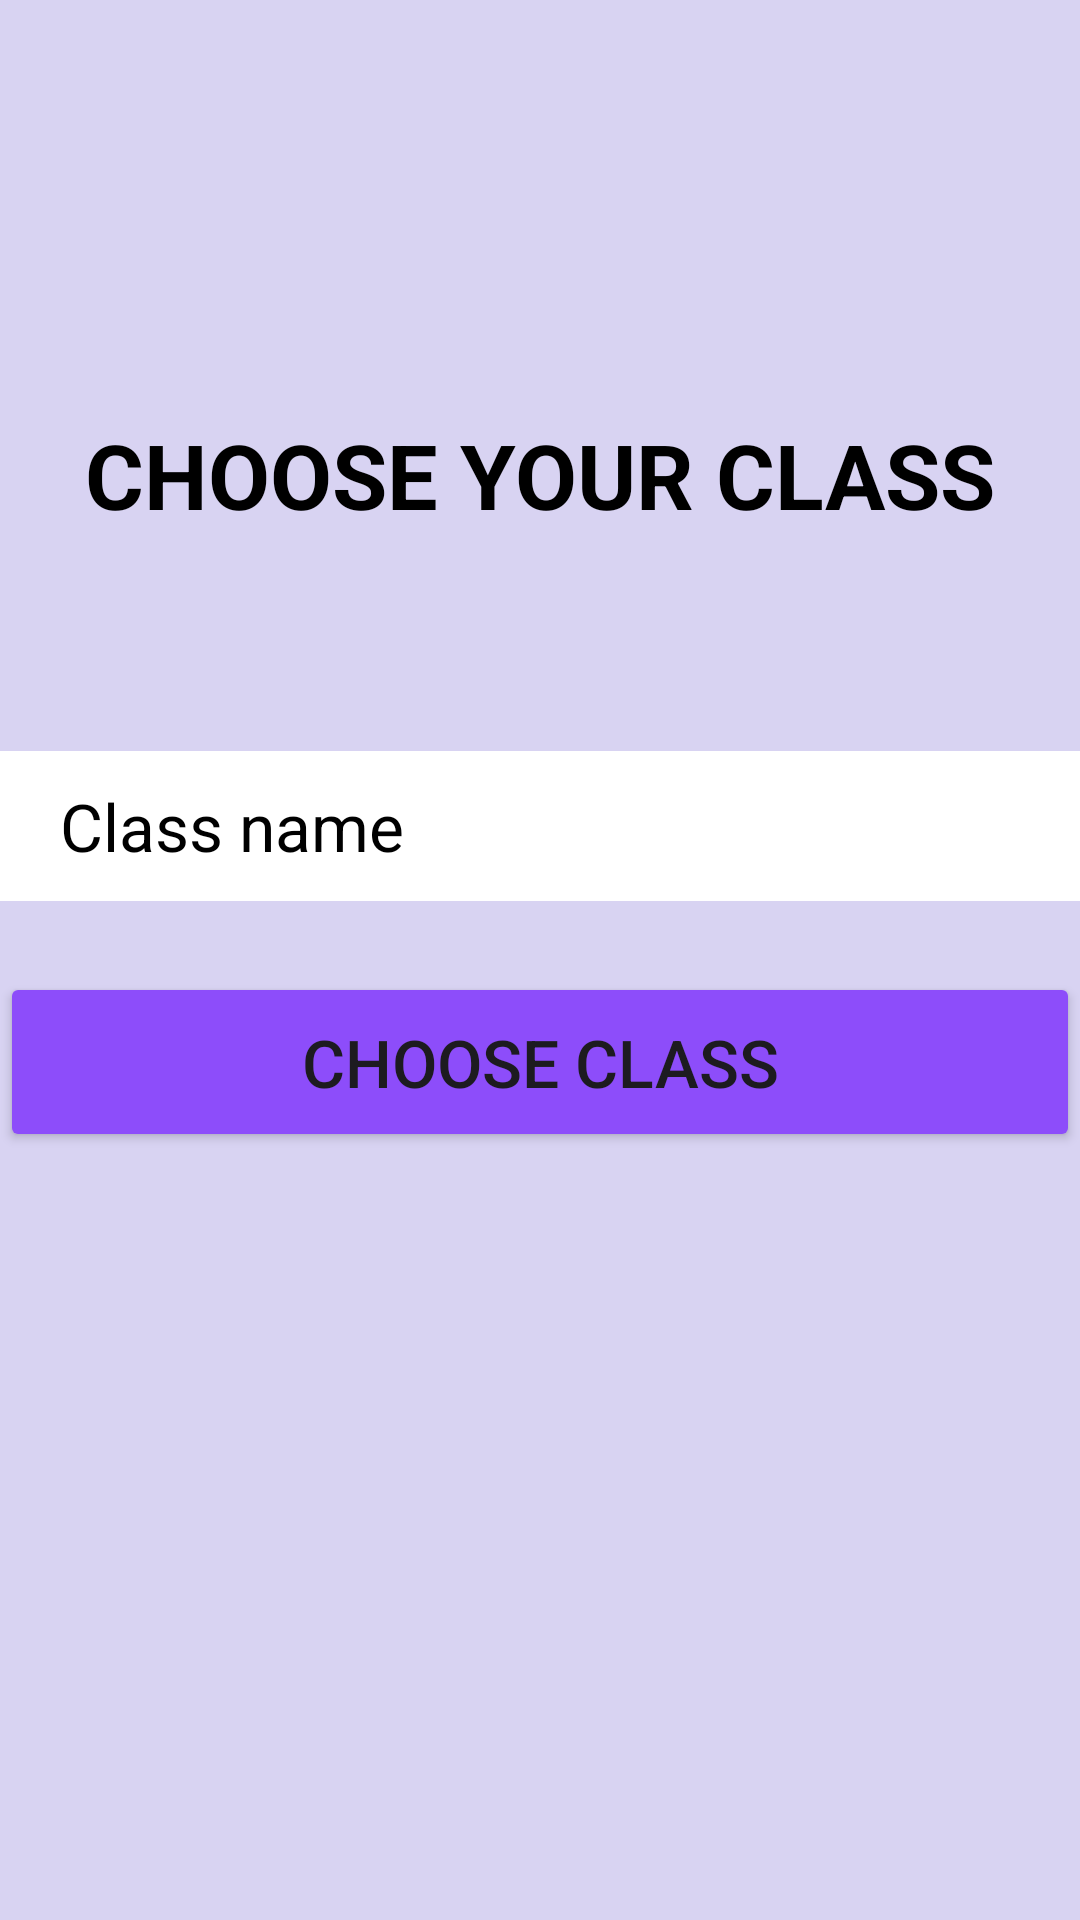

Layout XML and referenced resources for this Android screen:
<!-- AndroidManifest.xml: application theme Theme.Firebase_yt_2908 -->
<!-- res/layout/activity_choice_class.xml -->
<?xml version="1.0" encoding="utf-8"?>
<ScrollView xmlns:android="http://schemas.android.com/apk/res/android"
    xmlns:app="http://schemas.android.com/apk/res-auto"
    xmlns:tools="http://schemas.android.com/tools"
    android:layout_width="match_parent"
    android:layout_height="match_parent"
    android:background="@color/backgroundcolor"
    tools:context=".ChoiceTeacher">

    <androidx.constraintlayout.widget.ConstraintLayout
        android:layout_width="match_parent"
        android:layout_height="match_parent">


        <TextView
            android:id="@+id/textView3"
            android:layout_width="wrap_content"
            android:layout_height="wrap_content"
            android:layout_marginTop="138dp"
            android:text="CHOOSE YOUR CLASS"
            android:textColor="@color/black"
            android:textSize="30sp"
            android:textStyle="bold"
            app:layout_constraintEnd_toEndOf="parent"
            app:layout_constraintStart_toStartOf="parent"
            app:layout_constraintTop_toTopOf="parent" />

        <EditText
            android:id="@+id/etclassname"
            android:layout_width="360dp"
            android:layout_height="50dp"
            android:layout_marginTop="72dp"
            android:background="@color/white"
            android:hint="Class name"
            android:paddingLeft="20dp"
            android:textColorHint="@color/black"
            android:textSize="22sp"
            app:layout_constraintBottom_toTopOf="@+id/readdataclassBtn"
            app:layout_constraintEnd_toEndOf="parent"
            app:layout_constraintHorizontal_bias="0.49"
            app:layout_constraintStart_toStartOf="parent"
            app:layout_constraintTop_toBottomOf="@+id/textView3"
            app:layout_constraintVertical_bias="0.0" />

        <Button
            android:id="@+id/readdataclassBtn"
            android:layout_width="360dp"
            android:layout_height="60dp"
            android:layout_gravity="center_horizontal"
            android:layout_marginTop="324dp"
            android:backgroundTint="@color/buttoncolor"
            android:text="Choose Class"
            android:textSize="22sp"
            app:layout_constraintEnd_toEndOf="parent"
            app:layout_constraintHorizontal_bias="0.49"
            app:layout_constraintStart_toStartOf="parent"
            app:layout_constraintTop_toTopOf="parent" />


    </androidx.constraintlayout.widget.ConstraintLayout>


</ScrollView>
<!-- resources referenced by this layout -->
<resources>
  <color name="backgroundcolor">#D8D3F2</color>
  <color name="black">#FF000000</color>
  <color name="buttoncolor">#8D4DFA</color>
  <color name="white">#FFFFFFFF</color>
  <style name="Theme.Firebase_yt_2908" parent="Base.Theme.Firebase_yt_2908" />
  <style name="Base.Theme.Firebase_yt_2908" parent="Theme.Material3.DayNight.NoActionBar">
          
          
      </style>
</resources>
